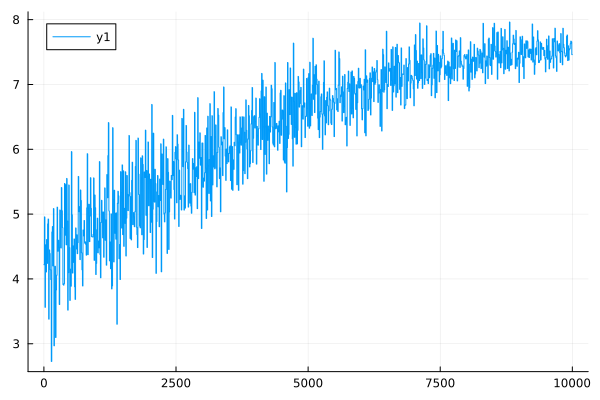

Source data for this figure (header and first rows):
0	4.2203749019395165
1	4.22
2	4.22
3	4.22
4	4.22
5	4.219
6	4.219
7	4.219
8	4.219
9	4.219
10	4.957
11	4.957
12	4.957
13	4.956
14	4.956
15	4.956
16	4.955
17	4.955
18	4.955
19	4.954
20	3.563
21	3.563
22	3.563
23	3.563
24	3.563
25	3.563
26	3.562
27	3.562
28	3.562
29	3.562
30	4.527
31	4.526
32	4.526
33	4.526
34	4.526
35	4.526
36	4.525
37	4.525
38	4.525
39	4.525
40	4.109
41	4.109
42	4.109
43	4.109
44	4.108
45	4.108
46	4.108
47	4.108
48	4.108
49	4.107
50	4.608
51	4.607
52	4.607
53	4.607
54	4.606
55	4.606
56	4.606
57	4.605
58	4.605
59	4.605
60	4.241
... 9,940 more rows
